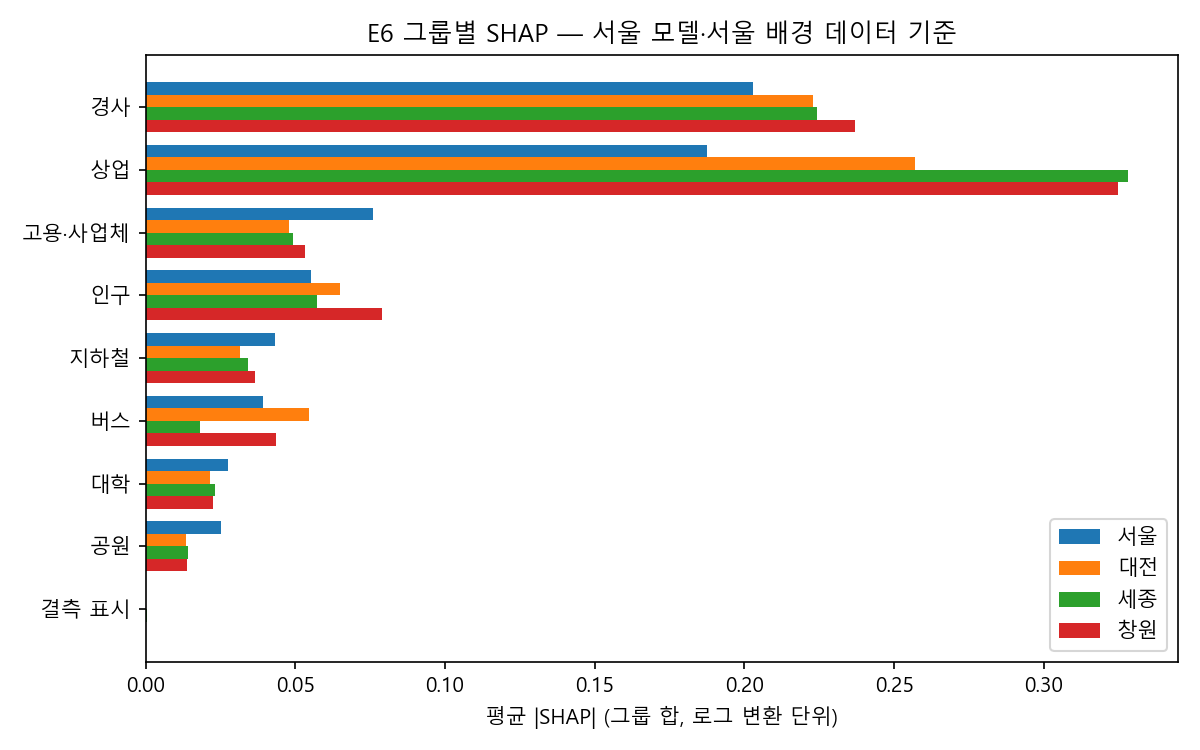

The data file committed next to this chart (first rows):
group, seoul, daejeon, sejong, changwon
경사, 0.2028, 0.2228, 0.2244, 0.2368
상업, 0.1873, 0.2571, 0.3282, 0.3247
고용·사업체, 0.07595, 0.04786, 0.0493, 0.05309
인구, 0.05528, 0.06485, 0.05706, 0.07909
지하철, 0.04314, 0.03162, 0.0343, 0.03664
버스, 0.03907, 0.05472, 0.01829, 0.04351
대학, 0.02759, 0.02152, 0.02331, 0.02234
공원, 0.02506, 0.01364, 0.01404, 0.01396
결측 표시, 0.0001952, 0.0001131, 0.0003863, 0.0001395
